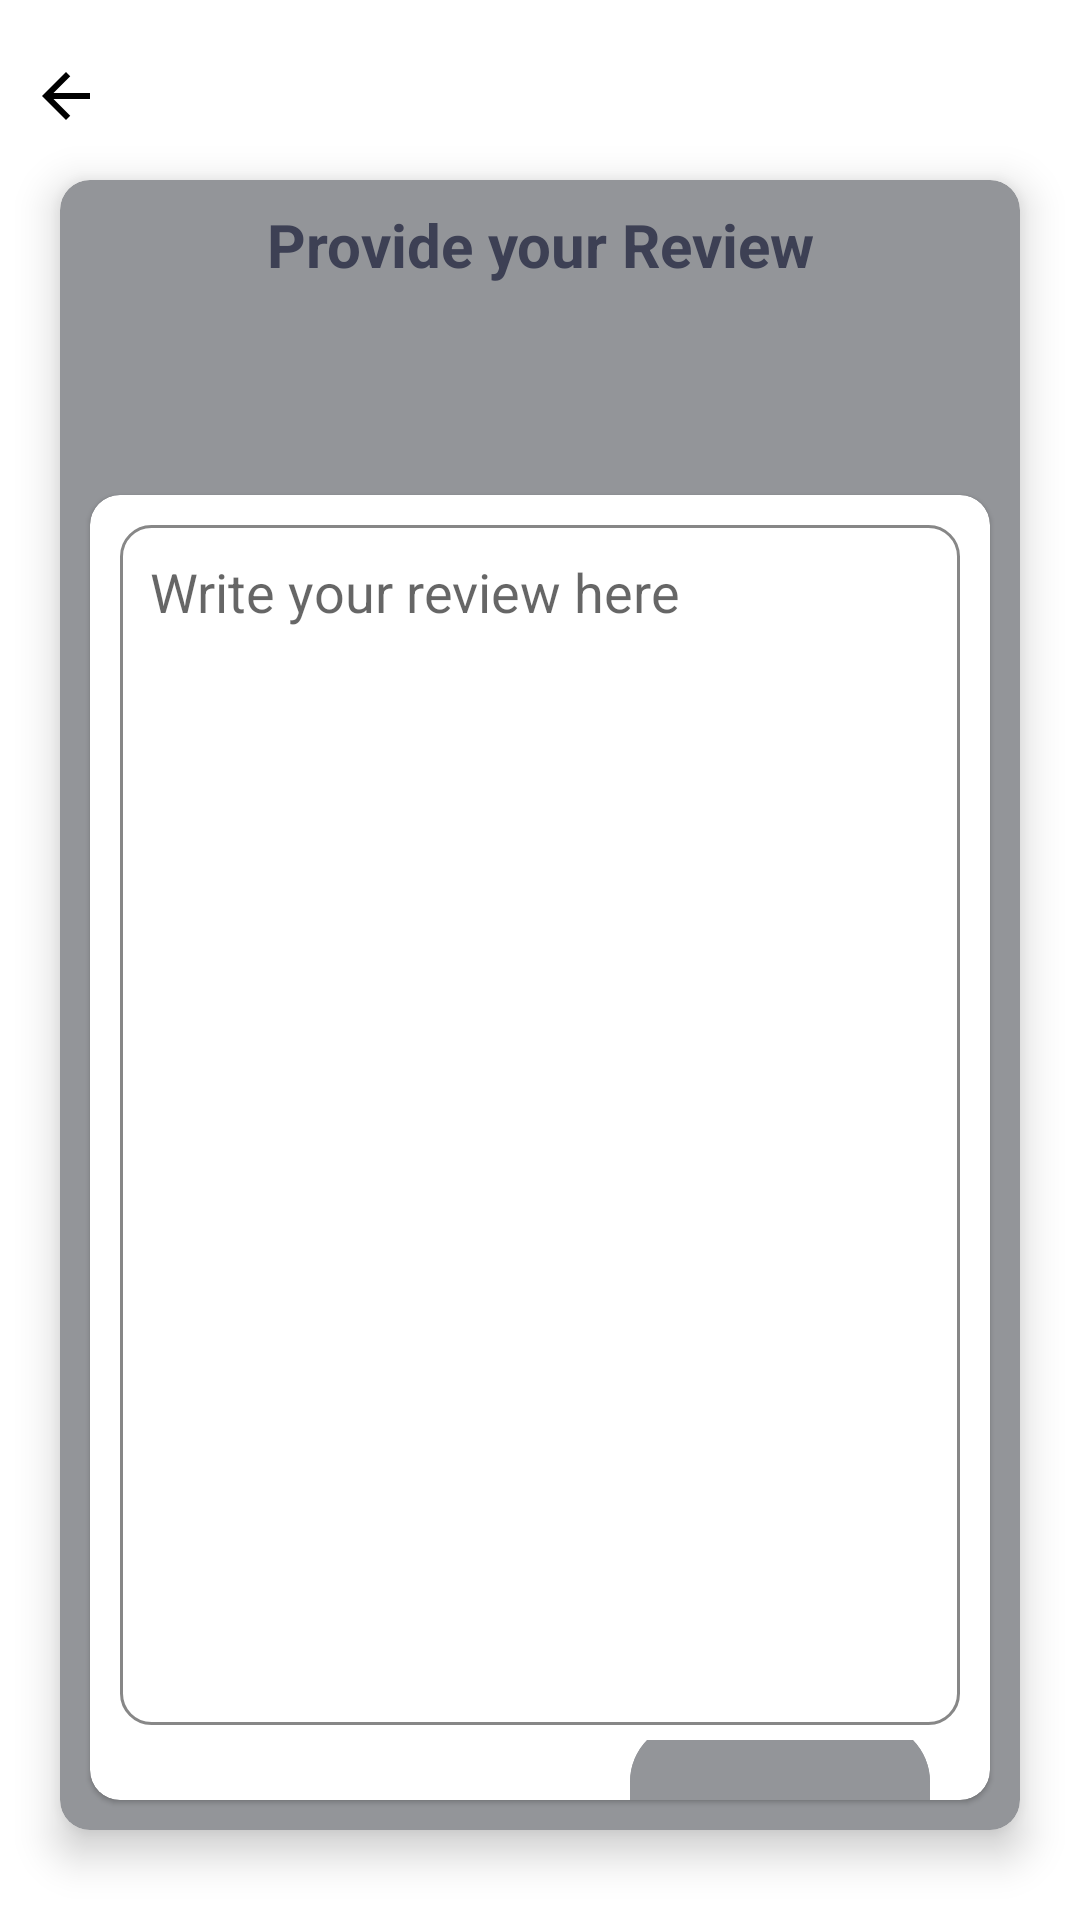

Android layout source for this screen:
<!-- AndroidManifest.xml: application theme AppTheme -->
<!-- res/layout/text_review.xml -->
<?xml version="1.0" encoding="utf-8"?>
<RelativeLayout xmlns:android="http://schemas.android.com/apk/res/android"
    xmlns:app="http://schemas.android.com/apk/res-auto"
    android:layout_width="match_parent"
    android:layout_height="match_parent"
    android:windowSoftInputMode="adjustResize">

    <androidx.appcompat.widget.AppCompatImageView
        android:id="@+id/backIV"
        android:layout_width="wrap_content"
        android:layout_height="wrap_content"
        android:layout_gravity="center_vertical"
        android:layout_marginStart="10dp"
        android:paddingTop="20dp"
        android:paddingBottom="20dp"
        app:srcCompat="@drawable/ic_arrow_back" />

    <com.google.android.material.card.MaterialCardView
        android:layout_width="match_parent"
        android:layout_height="wrap_content"
        android:layout_marginStart="20dp"
        android:layout_marginTop="60dp"
        android:layout_marginEnd="20dp"
        android:layout_marginBottom="30dp"
        android:background="@color/white"
        android:backgroundTint="#939599"
        app:cardCornerRadius="10dp"
        app:cardElevation="8dp">

        <RelativeLayout
            android:layout_width="match_parent"
            android:layout_height="match_parent">

            <androidx.appcompat.widget.AppCompatTextView
                android:id="@+id/subjectTV"
                android:layout_width="match_parent"
                android:layout_height="wrap_content"
                android:layout_marginTop="8dp"
                android:layout_marginBottom="50dp"
                android:text="Provide your Review"
                android:textAlignment="center"
                android:textColor="@color/colorDarkBlue"
                android:textSize="20sp"
                android:textStyle="bold" />


            <com.google.android.material.card.MaterialCardView
                android:id="@+id/questionCard"
                android:layout_width="match_parent"
                android:layout_height="match_parent"
                android:layout_below="@id/subjectTV"
                android:layout_marginStart="10dp"
                android:layout_marginTop="20dp"
                android:layout_marginEnd="10dp"
                android:layout_marginBottom="10dp"
                app:cardCornerRadius="10dp">

                <RelativeLayout
                    android:id="@+id/RelLayout"
                    android:layout_width="match_parent"
                    android:layout_height="match_parent">

                    <androidx.appcompat.widget.AppCompatEditText
                        android:id="@+id/answerET"
                        android:layout_width="match_parent"
                        android:layout_height="wrap_content"
                        android:layout_margin="10dp"
                        android:background="@drawable/search_border"
                        android:gravity="top|left"
                        android:hint="Write your review here"
                        android:minHeight="400dp"
                        android:padding="10dp" />

                    <com.google.android.material.button.MaterialButton
                        android:id="@+id/button"
                        android:layout_width="100dp"
                        android:layout_height="wrap_content"
                        android:layout_below="@+id/answerET"
                        android:layout_alignParentEnd="true"
                        android:layout_alignParentBottom="true"
                        android:layout_marginEnd="20dp"
                        android:layout_marginTop="35dp"
                        android:layout_marginBottom="20dp"
                        android:backgroundTint="#939599"
                        android:enabled="true"
                        android:text="Next"
                        app:cornerRadius="20dp" />

                </RelativeLayout>

            </com.google.android.material.card.MaterialCardView>

        </RelativeLayout>


    </com.google.android.material.card.MaterialCardView>

</RelativeLayout>
<!-- resources referenced by this layout -->
<resources>
  <color name="colorDarkBlue">#3D4054</color>
  <color name="white">#FFFFFF</color>
  <!-- drawable ic_arrow_back (drawable) -->
  <vector android:autoMirrored="true" android:height="24dp"
      android:viewportHeight="24.0" android:viewportWidth="24.0"
      android:width="24dp" xmlns:android="http://schemas.android.com/apk/res/android">
      <path android:fillColor="#FF000000" android:pathData="M20,11H7.83l5.59,-5.59L12,4l-8,8 8,8 1.41,-1.41L7.83,13H20v-2z"/>
  </vector>
  <!-- drawable search_border (drawable) -->
  <shape xmlns:android="http://schemas.android.com/apk/res/android" android:shape="rectangle">
      <stroke
          android:width="1dp"
          android:color="@color/grey" />
      <corners android:radius="10dp"/>
  </shape>
  <style name="AppTheme" parent="Theme.MaterialComponents.Light.NoActionBar">
          
          <item name="colorPrimary">@color/colorPrimary</item>
          <item name="colorPrimaryDark">@color/colorPrimaryDark</item>
          <item name="colorAccent">@color/colorAccent</item>
      </style>
  <color name="grey">#878787</color>
  <color name="colorPrimary">#6177FC</color>
  <color name="colorPrimaryDark">#576EF7</color>
  <color name="colorAccent">#FF6584</color>
</resources>
